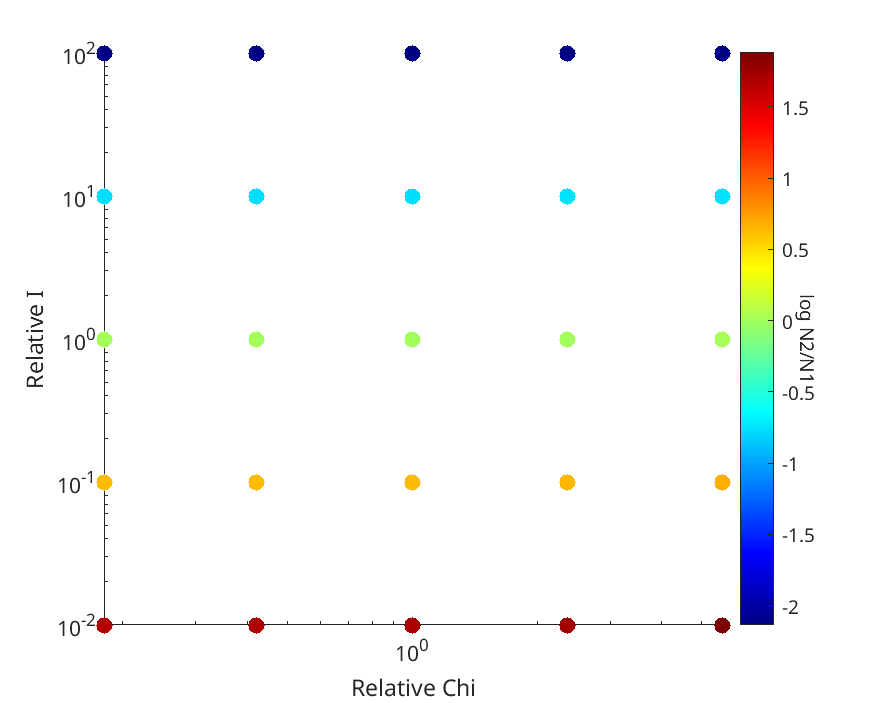

Source data for this figure (header and first rows):
Cell_population, Cell2_population, relativeChi, relativeI, Chi, irate
4.2518e+11, 5.0262e+10, 0.42, 100, 315, 1e-14
4.2424e+11, 5.0293e+10, 5.62, 100, 315, 1e-14
4.2507e+11, 5.0265e+10, 1, 100, 315, 1e-14
4.2522e+11, 5.026e+10, 0.18, 100, 315, 1e-14
4.2483e+11, 5.0273e+10, 2.37, 100, 315, 1e-14
9.0588e+11, 4.2515e+11, 0.42, 10, 315, 1e-14
9.0233e+11, 4.2593e+11, 5.62, 10, 315, 1e-14
9.0549e+11, 4.2524e+11, 1, 10, 315, 1e-14
9.0605e+11, 4.2512e+11, 0.18, 10, 315, 1e-14
9.0455e+11, 4.2544e+11, 2.37, 10, 315, 1e-14
2.47e+12, 2.465e+12, 0.42, 1, 315, 1e-14
2.4518e+12, 2.4915e+12, 5.62, 1, 315, 1e-14
2.4679e+12, 2.4679e+12, 1, 1, 315, 1e-14
2.4708e+12, 2.4638e+12, 0.18, 1, 315, 1e-14
2.4632e+12, 2.4749e+12, 2.37, 1, 315, 1e-14
4.0908e+12, 7.6983e+12, 0.42, 0.1, 315, 1e-14
4.0642e+12, 8.0324e+12, 5.62, 0.1, 315, 1e-14
4.0879e+12, 7.7348e+12, 1, 0.1, 315, 1e-14
4.092e+12, 7.6833e+12, 0.18, 0.1, 315, 1e-14
4.081e+12, 7.8216e+12, 2.37, 0.1, 315, 1e-14
4.6449e+12, 2.48e+13, 0.42, 0.01, 315, 1e-14
4.6037e+12, 3.0126e+13, 5.62, 0.01, 315, 1e-14
4.6409e+12, 2.5322e+13, 1, 0.01, 315, 1e-14
4.6465e+12, 2.4588e+13, 0.18, 0.01, 315, 1e-14
4.6308e+12, 2.6622e+13, 2.37, 0.01, 315, 1e-14
